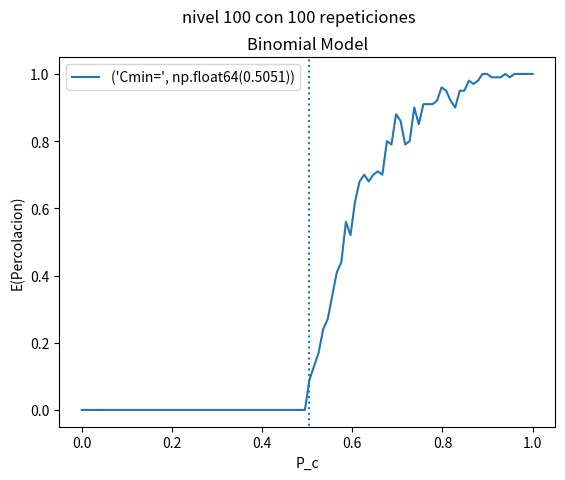

The matplotlib source for this figure:



import numpy as np
from collections import deque
import matplotlib.pyplot as plt

def ARI2(d,h,p):
    """ Me dice si existe percolacion o no, es decir,
    retorna una respuesta booleana
    si en el deque existe un individuo con un nivel h entonces returna 1
    de resto sigue intentando percolar y el algoritmo hace una busqueda
    profunda lo que hace que el algitmo sea mas eficiente
    """
    s=deque([[0,np.random.binomial(1,p,1)]])
    while len(s)!=0:
        nivel,aux=s.pop()
        if nivel==h:
            return(1)
        hijos=[nivel+1,np.random.binomial(1,p,d)] #  "1"
        Accesible=(1==hijos[1])
        j=0
        while j<d:  #"2"
            if Accesible[j]==True :
                s.append([hijos[0],hijos[1][j]])
            j=j+1
        if len(s)==0:
            return(0)
    """ Comentarios
        1- dado que no se ha llegado hasta el nivel h deseado entonces se generan
        los nuevos hijos del nodo que se quito
        2- se agregan al deque los nodos que si fueron percolados
    """


def ARI3(d,h,p):
    """En esencia es el mismo algoritmo del ARI2 solamente que correra con funciona
    distribución uniforme y se toma un p fijo tal que si el numero aleatorio es mayor
    que ese p entones va a percolar
    """
    s=deque([[0,np.random.rand(1)]])
    while len(s)!=0:
        nivel,aux=s.pop()

        if nivel==h:
            return(1)
        hijos=[nivel+1,np.random.uniform(0,1,d)]
        #print(aux)
        #print(hijos)
        Accesible=(p>hijos[1])
        #print(Accesible)
        j=0
        while j<d:
            if Accesible[j]==True :
                s.append([hijos[0],round(hijos[1][j],2)])
            j=j+1
        if len(s)==0:
            return(0)




def EsperadoBin(d,h,rep,pc):
    """Sacaremos el promedio de percolaciones en una poblacion de tamaño repeticiones
    con un probabilidad de percolacion de pc
     altura h y numero de hijos d
    """
    cont=0
    for i in np.linspace(0,1,rep):
       cont=cont+ARI2(d,h,pc)
    return(cont/rep)

def GrafBin(d,h,rep,e):
    """me evalua los posibles valores de pc en El binomial model
    #da un valor minimo pc en (0,e),el cual es el valor minimo de percolacion
    #e : me va a decir que tan grande debe ser el porcentaje de percolaciones
    #para considerarlo cero
    """
    Y=[]
    j=0
    for pc in np.linspace(0,1,rep):
        Y.append(EsperadoBin(d,h,rep,pc))
    while Y[j]<e:
        j=j+1
    Cmin=np.linspace(0,1,rep)[j]

    plt.title('Binomial Model')
    plt.suptitle("nivel " +str(h)+" con " + str(rep) + " repeticiones")
    plt.xlabel(r'P_c')
    plt.ylabel('E(Percolacion)')
    plt.plot(np.linspace(0,1,rep),Y,'-',label=("Cmin=",round(Cmin,4)))
    plt.axvline(x=Cmin,ymin=-3,ymax=3,ls="dotted")
    plt.legend()
    plt.show()
    return(Cmin)


print(GrafBin(2,100,100,0.001))
